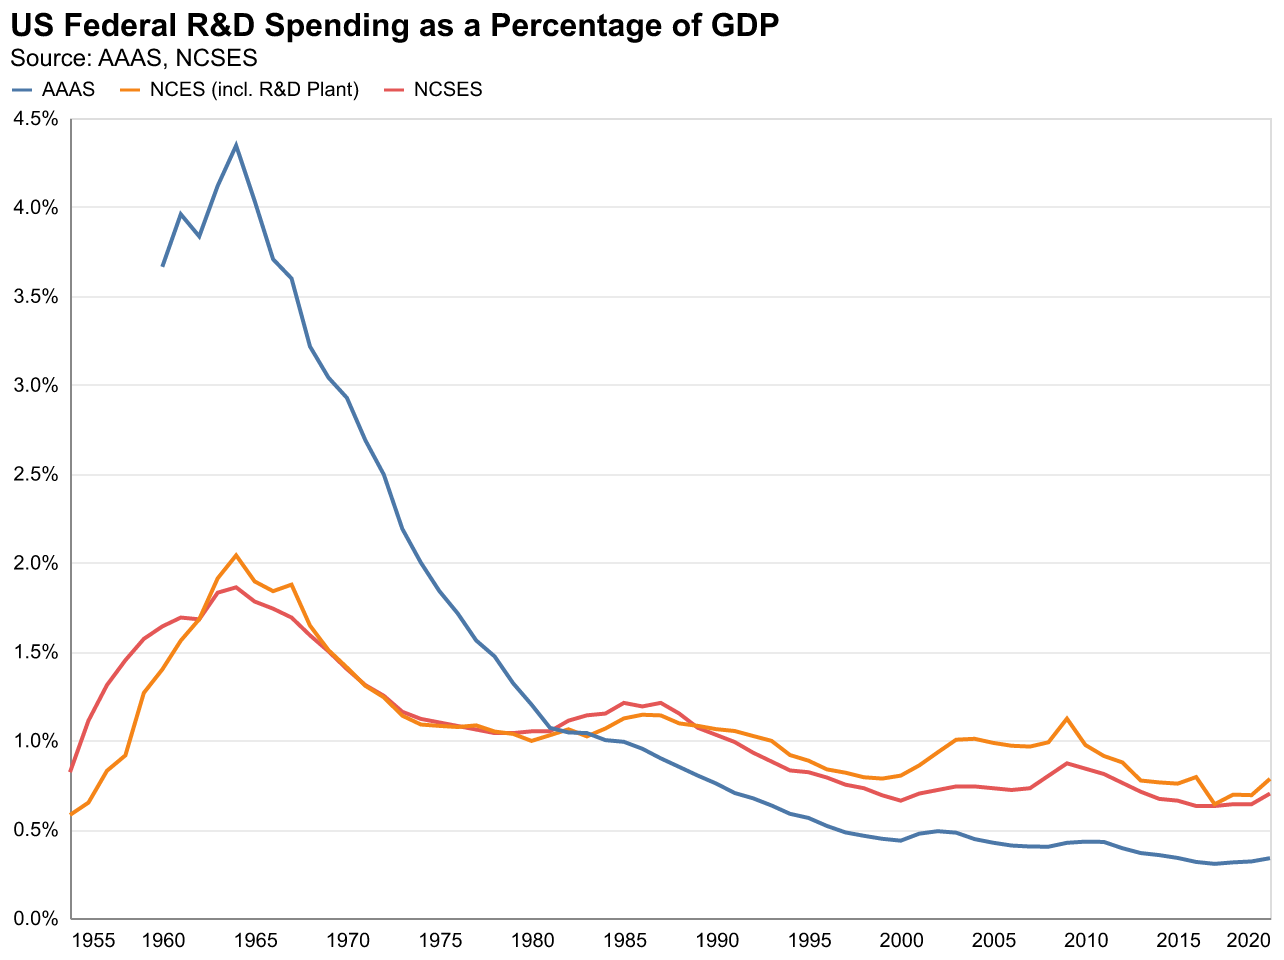

The table this chart was drawn from, first rows:
Year, Source, Value
1955-01-01, NCSES, 0.0082
1956-01-01, NCSES, 0.0111
1957-01-01, NCSES, 0.0131
1958-01-01, NCSES, 0.0145
1959-01-01, NCSES, 0.0157
1960-01-01, NCSES, 0.0164
1961-01-01, NCSES, 0.0169
1962-01-01, NCSES, 0.0168
1963-01-01, NCSES, 0.0183
1964-01-01, NCSES, 0.0186
1965-01-01, NCSES, 0.0178
1966-01-01, NCSES, 0.0174
1967-01-01, NCSES, 0.0169
1968-01-01, NCSES, 0.0159
1969-01-01, NCSES, 0.015
1970-01-01, NCSES, 0.014
1971-01-01, NCSES, 0.0131
1972-01-01, NCSES, 0.0125
1973-01-01, NCSES, 0.0116
1974-01-01, NCSES, 0.0112
1975-01-01, NCSES, 0.011
1976-01-01, NCSES, 0.0108
1977-01-01, NCSES, 0.0106
1978-01-01, NCSES, 0.0104
1979-01-01, NCSES, 0.0104
1980-01-01, NCSES, 0.0105
1981-01-01, NCSES, 0.0105
1982-01-01, NCSES, 0.0111
1983-01-01, NCSES, 0.0114
1984-01-01, NCSES, 0.0115
1985-01-01, NCSES, 0.0121
1986-01-01, NCSES, 0.0119
1987-01-01, NCSES, 0.0121
1988-01-01, NCSES, 0.0115
1989-01-01, NCSES, 0.0107
1990-01-01, NCSES, 0.0103
1991-01-01, NCSES, 0.0099
1992-01-01, NCSES, 0.0093
1993-01-01, NCSES, 0.0088
1994-01-01, NCSES, 0.0083
1995-01-01, NCSES, 0.0082
1996-01-01, NCSES, 0.0079
1997-01-01, NCSES, 0.0075
1998-01-01, NCSES, 0.0073
1999-01-01, NCSES, 0.0069
2000-01-01, NCSES, 0.0066
2001-01-01, NCSES, 0.007
2002-01-01, NCSES, 0.0072
2003-01-01, NCSES, 0.0074
2004-01-01, NCSES, 0.0074
2005-01-01, NCSES, 0.0073
2006-01-01, NCSES, 0.0072
2007-01-01, NCSES, 0.0073
2008-01-01, NCSES, 0.008
2009-01-01, NCSES, 0.0087
2010-01-01, NCSES, 0.0084
2011-01-01, NCSES, 0.0081
2012-01-01, NCSES, 0.0076
2013-01-01, NCSES, 0.0071
2014-01-01, NCSES, 0.0067
... 133 more rows
